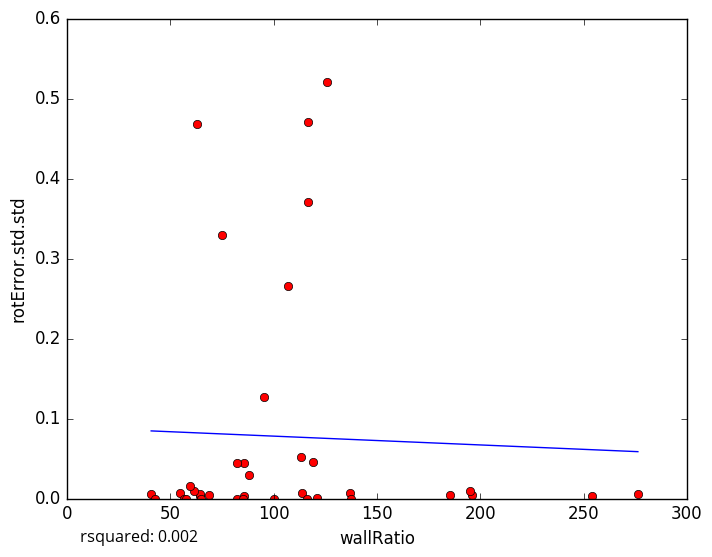

The table this chart was drawn from, first rows:
wallRatio, rotError.std.std
195.8, 0.004158
64.25, 0.003543
113.8, 0.006556
276.3, 0.00519
54.71, 0.006605
56.51, 0.0
64.2, 0.005638
40.79, 0.005141
116.7, 0.4711
125.9, 0.521
42.5, 0.0
69, 0.004613
82.25, 0.0
136.8, 0.006787
121.1, 0.000102
85.5, 0.002803
88.25, 0.02975
85.0, 0.0
185.4, 0.004725
137.3, 0.0
254, 0.003115
61.75, 0.009555
119.2, 0.04522
107.1, 0.2652
116.4, 0.0
116.8, 0.3704
85.67, 0.04409
82.22, 0.04493
75.0, 0.3297
59.6, 0.01577
100.2, 0.0
113.5, 0.05206
62.8, 0.4685
64.83, 0.0
95.51, 0.1268
57.8, 0.0
195.0, 0.008889
5-Fold RMSE:, 0.1935, 0.1845, 0.08928, 0.1769, 0.1769
Average 5-Fold RMSE:, 0.1459
5-Fold rsquared:, -0.09573, -19.43, -0.1809, -0.08474, -0.08474
Average 5-Fold rsquared:, -10.76
